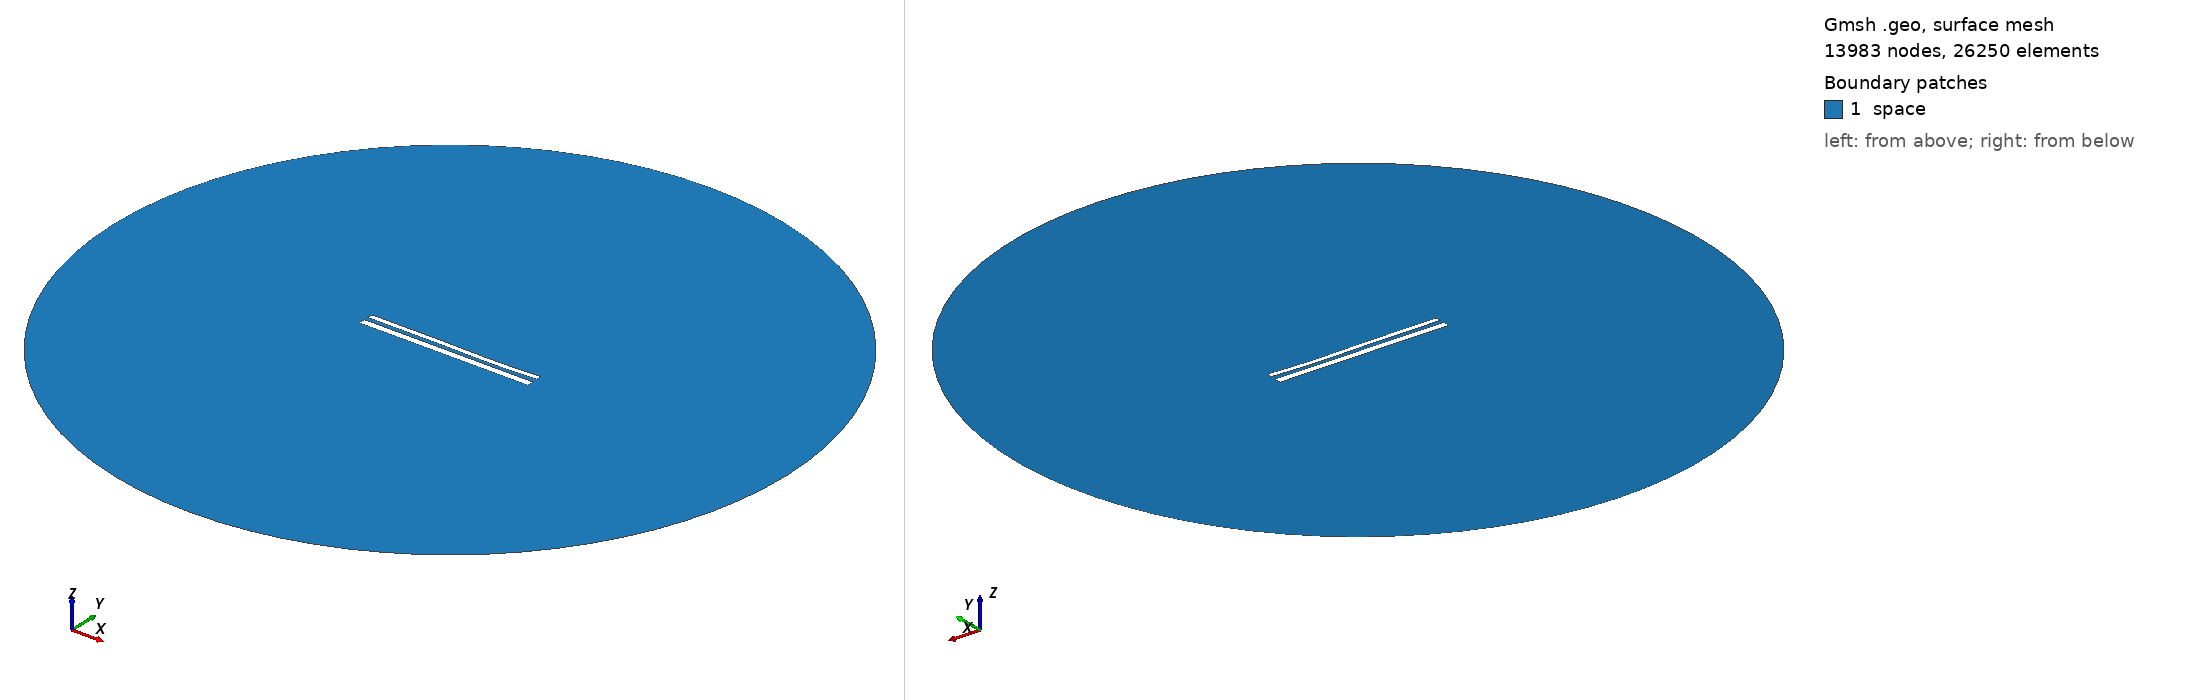

Gmsh geometry script, surface-meshed: 13983 nodes, 26250 surface elements. Boundary patches (legend numbers): 1 space. Left view from above one corner, right view from below the opposite corner. Legend entries are the model's physical surfaces. The drawing asked Gmsh for element sizes between 1% and 20% of the model's largest extent; the script's own settings can give other sizes.

=== 12022.geo (drawn) ===
//---------------------------------------
// Geometry kernel
//---------------------------------------

SetFactory("OpenCASCADE");



//---------------------------------------
// Parameters of the geometry
//---------------------------------------

// Overetch of the upper plate
overetch = 0.375;

// Distance between the plates
distance = 2.5;

// Discretization over the x axis (for the deformation)
nx = 50; 

// Length of the plate
L = 100 - overetch; 

// Number of modes
n = 4; 

// 1st mode coefficient
coeff(1) = -0.075;
beta(1) = 0.596864 * 3.1415926535 / L;

// 2nd mode coefficient
coeff(2) = -0.15;
beta(2) = 1.49418 * 3.1415926535 / L;

// 3rd mode coefficient
coeff(3) = 0.15;
beta(3) = 2.50025 * 3.1415926535 / L;

// 4th mode coefficient
coeff(4) = -0.075;
beta(4) = 3.49999 * 3.1415926535 / L;



//---------------------------------------
// Upper plate (deformed rectangle)
//---------------------------------------

// Coordiantes of the upper plate
xmin = -50;
xmax = 50 - overetch;

// Height of the upper plate
yheight = 4 - 2 * overetch;

// Indexes of the points
UpperID[] = {};
LowerID[] = {};
LeftID[] = {};
RightID[] = {};

// Point index
p = 1;

// Horizontal edges
For i In {1:nx}
    x = xmin + (i-1)*(xmax - xmin)/(nx-1);

    y_bottom = distance / 2 + overetch;
    For j In {1:n}
        C = (Cosh(beta(j)*L) + Cos(beta(j)*L)) / (Sinh(beta(j)*L) + Sin(beta(j)*L));
        y_bottom  = y_bottom + coeff(j) * (Cosh(beta(j)*(x+50)) - Cos(beta(j)*(x+50)) - C * (Sinh(beta(j)*(x+50)) - Sin(beta(j)*(x+50))));
    EndFor

    y_top = y_bottom + yheight;

    Point(p) = {x, y_top, 0, 1.0};
    UpperID[i] = p;
    p = p + 1;

    Point(p) = {x, y_bottom, 0, 1.0};
    LowerID[i] = p;
    p = p + 1;
EndFor

// Create point lists
UpperPts[] = {}; LowerPts[] = {};
For i In {1:nx}
  UpperPts[] += {UpperID[i]};
  LowerPts[] += {LowerID[i]};
EndFor

// Build splines
Spline(1) = {UpperPts[]};
Spline(2) = {LowerPts[]};
Line(3) = {LowerPts[nx-1], UpperPts[nx-1]};
Line(4) = {LowerPts[0], UpperPts[0]};

// Build the plane surface
Curve Loop(1) = {2, 3, -1, -4};
Plane Surface(1) = {1};



//---------------------------------------
// Lower plate (rectangle)
//---------------------------------------

// Vertices
Point(1001) = {-50, -1, 0, 1.0};
Point(1002) = { 50, -1, 0, 1.0};
Point(1003) = { 50,  -5, 0, 1.0};
Point(1004) = {-50,  -5, 0, 1.0};

// Edges
Line(5) = {1001, 1002};
Line(6) = {1002, 1003};
Line(7) = {1003, 1004};
Line(8) = {1004, 1001};

// Plane surface
Line Loop(2) = {5, 6, 7, 8};
Plane Surface(2) = {2}; 



//---------------------------------------
// Outer (fictious) boundary
//---------------------------------------

// Points
Point(1005) = {0, 0, 0};       // Center
Point(1006) = {200, 0, 0};     // Start point
Point(1007) = {0, 200, 0};     // 90 degrees
Point(1008) = {-200, 0, 0};    // 180 degrees
Point(1009) = {0, -200, 0};    // 270 degrees

// Circle arcs (each needs start, center, end)
Circle(9) = {1006, 1005, 1007};
Circle(10) = {1007, 1005, 1008};
Circle(11) = {1008, 1005, 1009};
Circle(12) = {1009, 1005, 1006};

// Plane surface for the entire domain
Curve Loop(3) = {9, 10, 11, 12};
Surface(3) = {3};

// Subtract the plates from the whole domain to obtain the actual domain where we want to solve the equations
BooleanDifference{ Surface{3}; Delete; }{ Surface{1}; Surface{2}; Delete; }




//---------------------------------------
// Transfinite Lines/Curves
//---------------------------------------

// Set the number of points on the boundaries
r = 7;

// Plates
Transfinite Curve {1, 2} = 50*r Using Progression 1;
Transfinite Curve {3, 4} = 2*r Using Progression 1;
Transfinite Line {5, 7} = 50*r Using Progression 1;
Transfinite Line {6, 8} = 2*r Using Progression 1;

// Outer boundary
Transfinite Line {9, 10, 11, 12} = 20 Using Progression 1;



//---------------------------------------
// Physical groups
//---------------------------------------                

// Physical curves (boundaries)
Physical Line("force_segment", 10) = {2};
Physical Line("upper_plate", 11) = {1, 3, 4};
Physical Line("lower_plate", 12) = {5, 6, 7, 8};
Physical Line("boundary", 20) = {9, 10, 11, 12};

// Physical Surfaces
Physical Surface("space", 30) = {3};



//---------------------------------------
// 6. Generate the Mesh
//---------------------------------------

// 2D mesh generation
Mesh 2;
